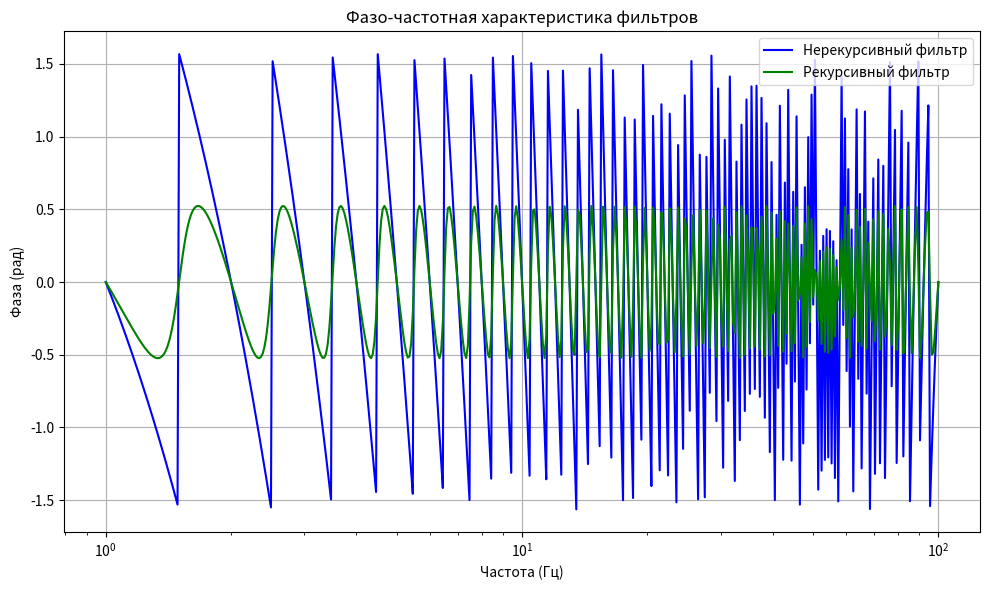

Reproduce this figure in Python.
import numpy as np
import matplotlib.pyplot as plt

# Параметры синусоидальных сигналов
A = 1  # амплитуда синусоиды
frequencies = np.logspace(0, 2, 500)  # частоты от 1 до 100 Гц (логарифмическая шкала)
t = np.linspace(0, 1, 1000)  # временная шкала для синусоидальных сигналов
phi = 0  # начальная фаза (нулевая)

# ФЧХ нерекурсивного фильтра по формуле:
# arg(H(e^{jω})) = -arctan(sin(ω) / (1 + cos(ω)))
def non_recursive_phase_response(omega):
    return -np.arctan(np.sin(omega) / (1 + np.cos(omega)))

# ФЧХ рекурсивного фильтра по формуле:
# arg(H(e^{jω})) = -arctan(a sin(ω) / (1 + a cos(ω)))
def recursive_phase_response(omega, alpha=0.5):
    return -np.arctan(alpha * np.sin(omega) / (1 + alpha * np.cos(omega)))

# Рассчитываем фазо-частотные характеристики
phase_non_recursive = non_recursive_phase_response(2 * np.pi * frequencies)
phase_recursive = recursive_phase_response(2 * np.pi * frequencies)

# Строим графики фазо-частотных характеристик
plt.figure(figsize=(10, 6))

# Нерекурсивный фильтр
plt.plot(frequencies, phase_non_recursive, label='Нерекурсивный фильтр', color='blue')

# Рекурсивный фильтр
plt.plot(frequencies, phase_recursive, label='Рекурсивный фильтр', color='green')

# Оформление графика
plt.xscale('log')  # логарифмическая шкала частоты
plt.xlabel('Частота (Гц)')
plt.ylabel('Фаза (рад)')
plt.title('Фазо-частотная характеристика фильтров')
plt.grid(True)
plt.legend()

# Отображаем график
plt.tight_layout()
plt.show()
